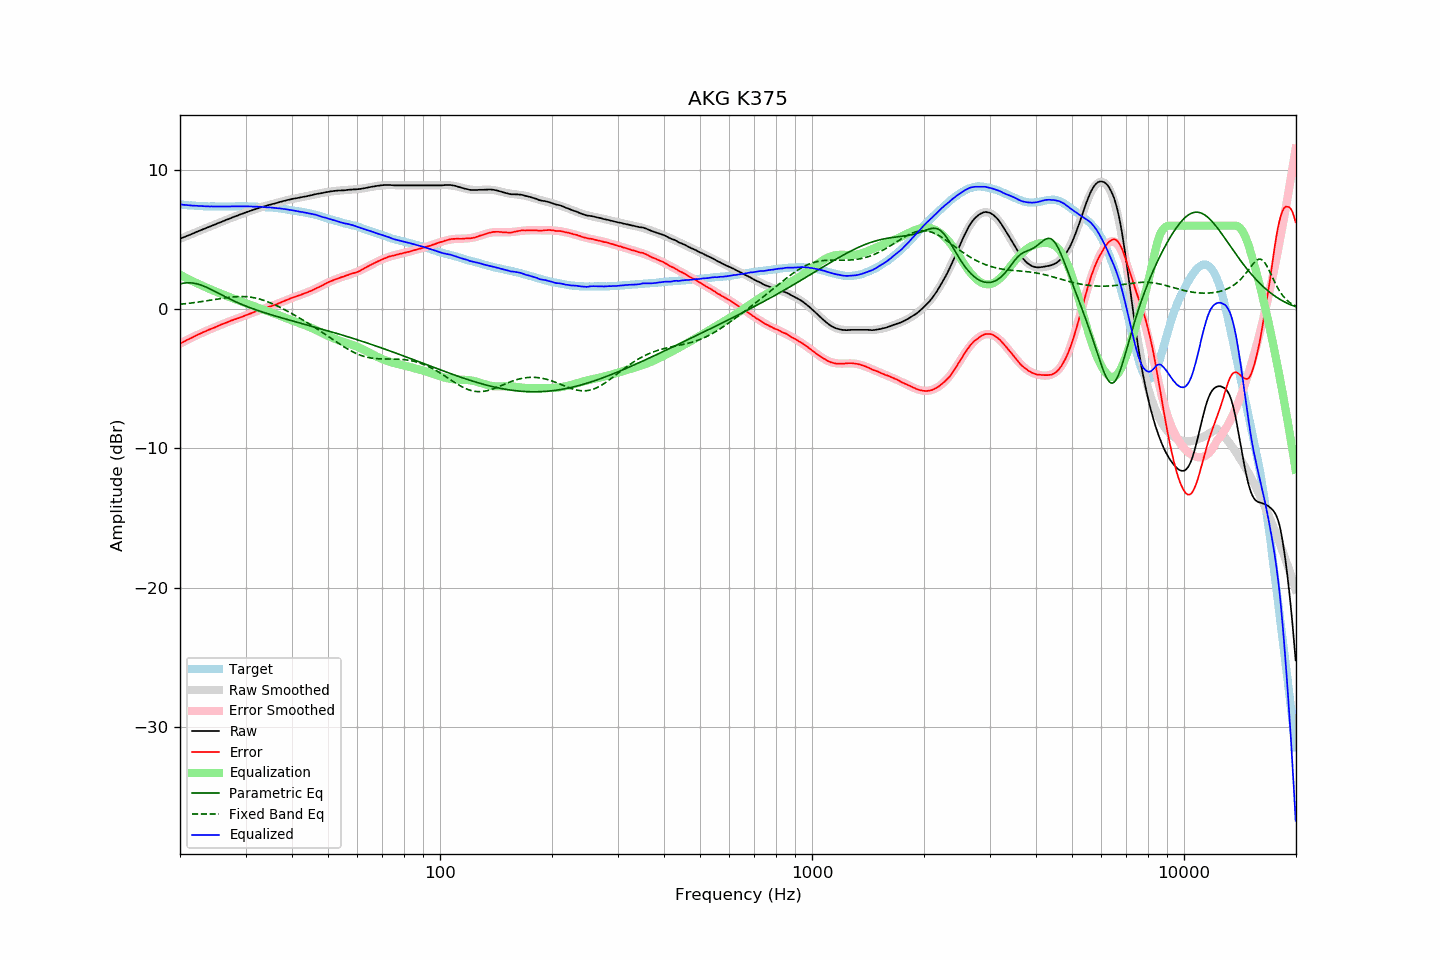

The file beside this chart, header and first rows:
frequency, raw, error, smoothed, error_smoothed, equalization, parametric_eq, fixed_band_eq, equalized_raw, equalized_smoothed, target
20.00, 5.06, -2.47, 5.05, -2.47, 2.47, 1.82, 0.35, 7.53, 7.53, 7.53
20.20, 5.11, -2.41, 5.10, -2.41, 2.41, 1.85, 0.37, 7.52, 7.52, 7.52
20.40, 5.15, -2.36, 5.15, -2.35, 2.35, 1.87, 0.38, 7.50, 7.50, 7.50
20.61, 5.20, -2.30, 5.20, -2.29, 2.29, 1.88, 0.39, 7.49, 7.49, 7.49
20.81, 5.25, -2.23, 5.25, -2.23, 2.23, 1.89, 0.40, 7.48, 7.48, 7.47
21.02, 5.29, -2.18, 5.29, -2.18, 2.18, 1.90, 0.42, 7.46, 7.47, 7.46
21.23, 5.34, -2.12, 5.34, -2.12, 2.12, 1.90, 0.43, 7.45, 7.46, 7.45
21.44, 5.39, -2.08, 5.39, -2.06, 2.06, 1.89, 0.45, 7.45, 7.45, 7.46
21.66, 5.44, -2.01, 5.44, -2.00, 2.00, 1.88, 0.46, 7.44, 7.44, 7.44
21.87, 5.49, -1.95, 5.49, -1.95, 1.95, 1.86, 0.48, 7.44, 7.43, 7.44
22.09, 5.54, -1.88, 5.53, -1.89, 1.89, 1.84, 0.49, 7.43, 7.43, 7.42
22.31, 5.59, -1.83, 5.58, -1.84, 1.84, 1.81, 0.51, 7.43, 7.42, 7.42
22.54, 5.63, -1.78, 5.63, -1.78, 1.78, 1.77, 0.52, 7.41, 7.41, 7.41
22.76, 5.68, -1.73, 5.68, -1.73, 1.73, 1.74, 0.54, 7.41, 7.41, 7.41
22.99, 5.73, -1.67, 5.72, -1.68, 1.68, 1.69, 0.56, 7.41, 7.40, 7.40
23.22, 5.77, -1.62, 5.77, -1.63, 1.63, 1.65, 0.58, 7.39, 7.40, 7.39
23.45, 5.82, -1.58, 5.82, -1.58, 1.58, 1.60, 0.59, 7.39, 7.39, 7.40
23.69, 5.87, -1.52, 5.87, -1.52, 1.52, 1.55, 0.61, 7.39, 7.39, 7.39
23.92, 5.91, -1.47, 5.91, -1.47, 1.47, 1.49, 0.63, 7.38, 7.39, 7.38
24.16, 5.96, -1.43, 5.96, -1.42, 1.42, 1.44, 0.65, 7.38, 7.38, 7.39
24.40, 6.01, -1.38, 6.01, -1.38, 1.38, 1.38, 0.67, 7.38, 7.38, 7.39
24.65, 6.05, -1.34, 6.05, -1.33, 1.33, 1.32, 0.69, 7.38, 7.38, 7.39
24.89, 6.10, -1.29, 6.10, -1.28, 1.28, 1.26, 0.71, 7.38, 7.38, 7.38
25.14, 6.15, -1.23, 6.15, -1.23, 1.23, 1.20, 0.72, 7.38, 7.38, 7.37
25.39, 6.20, -1.18, 6.19, -1.18, 1.18, 1.14, 0.74, 7.38, 7.38, 7.37
25.65, 6.24, -1.14, 6.24, -1.14, 1.14, 1.08, 0.76, 7.37, 7.38, 7.37
25.91, 6.29, -1.09, 6.29, -1.09, 1.09, 1.02, 0.78, 7.38, 7.38, 7.37
26.16, 6.34, -1.04, 6.33, -1.04, 1.04, 0.96, 0.80, 7.38, 7.38, 7.38
26.43, 6.38, -1.00, 6.38, -1.00, 1.00, 0.90, 0.81, 7.37, 7.38, 7.38
26.69, 6.43, -0.95, 6.43, -0.95, 0.95, 0.84, 0.83, 7.38, 7.38, 7.38
26.96, 6.47, -0.91, 6.47, -0.91, 0.91, 0.79, 0.84, 7.37, 7.38, 7.38
27.23, 6.52, -0.86, 6.52, -0.86, 0.86, 0.73, 0.86, 7.38, 7.38, 7.38
27.50, 6.57, -0.81, 6.56, -0.82, 0.82, 0.68, 0.87, 7.39, 7.38, 7.38
27.77, 6.61, -0.78, 6.61, -0.78, 0.78, 0.62, 0.88, 7.39, 7.39, 7.38
28.05, 6.66, -0.73, 6.65, -0.74, 0.74, 0.57, 0.89, 7.39, 7.39, 7.38
28.33, 6.70, -0.69, 6.70, -0.69, 0.69, 0.52, 0.90, 7.39, 7.39, 7.39
28.62, 6.74, -0.65, 6.74, -0.65, 0.65, 0.46, 0.90, 7.39, 7.39, 7.39
28.90, 6.79, -0.61, 6.78, -0.61, 0.61, 0.41, 0.91, 7.39, 7.39, 7.40
29.19, 6.83, -0.57, 6.83, -0.56, 0.56, 0.36, 0.91, 7.39, 7.39, 7.40
29.48, 6.87, -0.53, 6.87, -0.52, 0.52, 0.32, 0.91, 7.39, 7.39, 7.40
29.78, 6.92, -0.48, 6.91, -0.48, 0.48, 0.27, 0.90, 7.39, 7.39, 7.39
30.08, 6.96, -0.44, 6.96, -0.43, 0.43, 0.22, 0.90, 7.39, 7.39, 7.39
30.38, 7.00, -0.39, 7.00, -0.39, 0.39, 0.18, 0.89, 7.39, 7.39, 7.38
30.68, 7.04, -0.34, 7.04, -0.34, 0.34, 0.13, 0.88, 7.38, 7.38, 7.38
30.99, 7.08, -0.30, 7.08, -0.30, 0.30, 0.09, 0.86, 7.38, 7.38, 7.38
31.30, 7.12, -0.26, 7.12, -0.26, 0.26, 0.05, 0.85, 7.37, 7.37, 7.38
31.61, 7.16, -0.22, 7.16, -0.21, 0.21, 0.01, 0.83, 7.37, 7.37, 7.37
31.93, 7.20, -0.16, 7.20, -0.17, 0.17, -0.04, 0.80, 7.36, 7.36, 7.35
32.24, 7.24, -0.12, 7.23, -0.12, 0.12, -0.08, 0.78, 7.36, 7.36, 7.36
32.57, 7.28, -0.07, 7.27, -0.08, 0.08, -0.12, 0.75, 7.36, 7.35, 7.35
32.89, 7.32, -0.03, 7.31, -0.04, 0.04, -0.15, 0.71, 7.36, 7.35, 7.35
33.22, 7.35, 0.00, 7.34, 0.00, -0.00, -0.19, 0.68, 7.35, 7.34, 7.34
33.55, 7.38, 0.04, 7.38, 0.04, -0.04, -0.23, 0.64, 7.34, 7.34, 7.34
33.89, 7.41, 0.08, 7.41, 0.08, -0.08, -0.27, 0.60, 7.33, 7.33, 7.33
34.23, 7.44, 0.12, 7.44, 0.12, -0.12, -0.30, 0.56, 7.32, 7.32, 7.32
34.57, 7.48, 0.16, 7.48, 0.16, -0.16, -0.34, 0.51, 7.32, 7.32, 7.31
34.92, 7.51, 0.21, 7.51, 0.20, -0.20, -0.38, 0.47, 7.31, 7.31, 7.30
35.27, 7.54, 0.22, 7.54, 0.24, -0.24, -0.41, 0.42, 7.30, 7.30, 7.32
35.62, 7.57, 0.27, 7.57, 0.28, -0.28, -0.45, 0.37, 7.29, 7.29, 7.29
35.97, 7.60, 0.31, 7.60, 0.32, -0.32, -0.48, 0.32, 7.28, 7.28, 7.29
... 635 more rows
